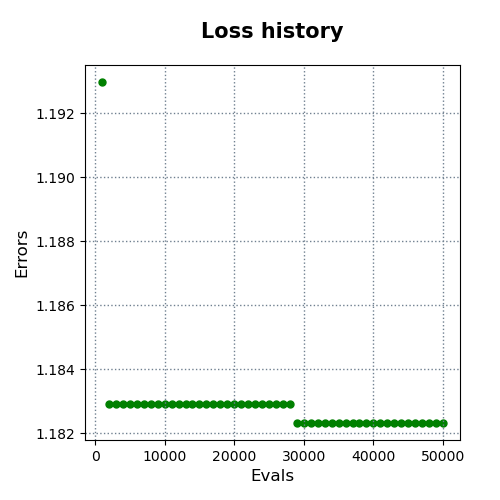

The table this chart was drawn from, first rows:
evals, errors
1000, 1.193
2000, 1.183
3000, 1.183
4000, 1.183
5000, 1.183
6000, 1.183
7000, 1.183
8000, 1.183
9000, 1.183
10000, 1.183
11000, 1.183
12000, 1.183
13000, 1.183
14000, 1.183
15000, 1.183
16000, 1.183
17000, 1.183
18000, 1.183
19000, 1.183
20000, 1.183
21000, 1.183
22000, 1.183
23000, 1.183
24000, 1.183
25000, 1.183
26000, 1.183
27000, 1.183
28000, 1.183
29000, 1.182
30000, 1.182
31000, 1.182
32000, 1.182
33000, 1.182
34000, 1.182
35000, 1.182
36000, 1.182
37000, 1.182
38000, 1.182
39000, 1.182
40000, 1.182
41000, 1.182
42000, 1.182
43000, 1.182
44000, 1.182
45000, 1.182
46000, 1.182
47000, 1.182
48000, 1.182
49000, 1.182
50000, 1.182
